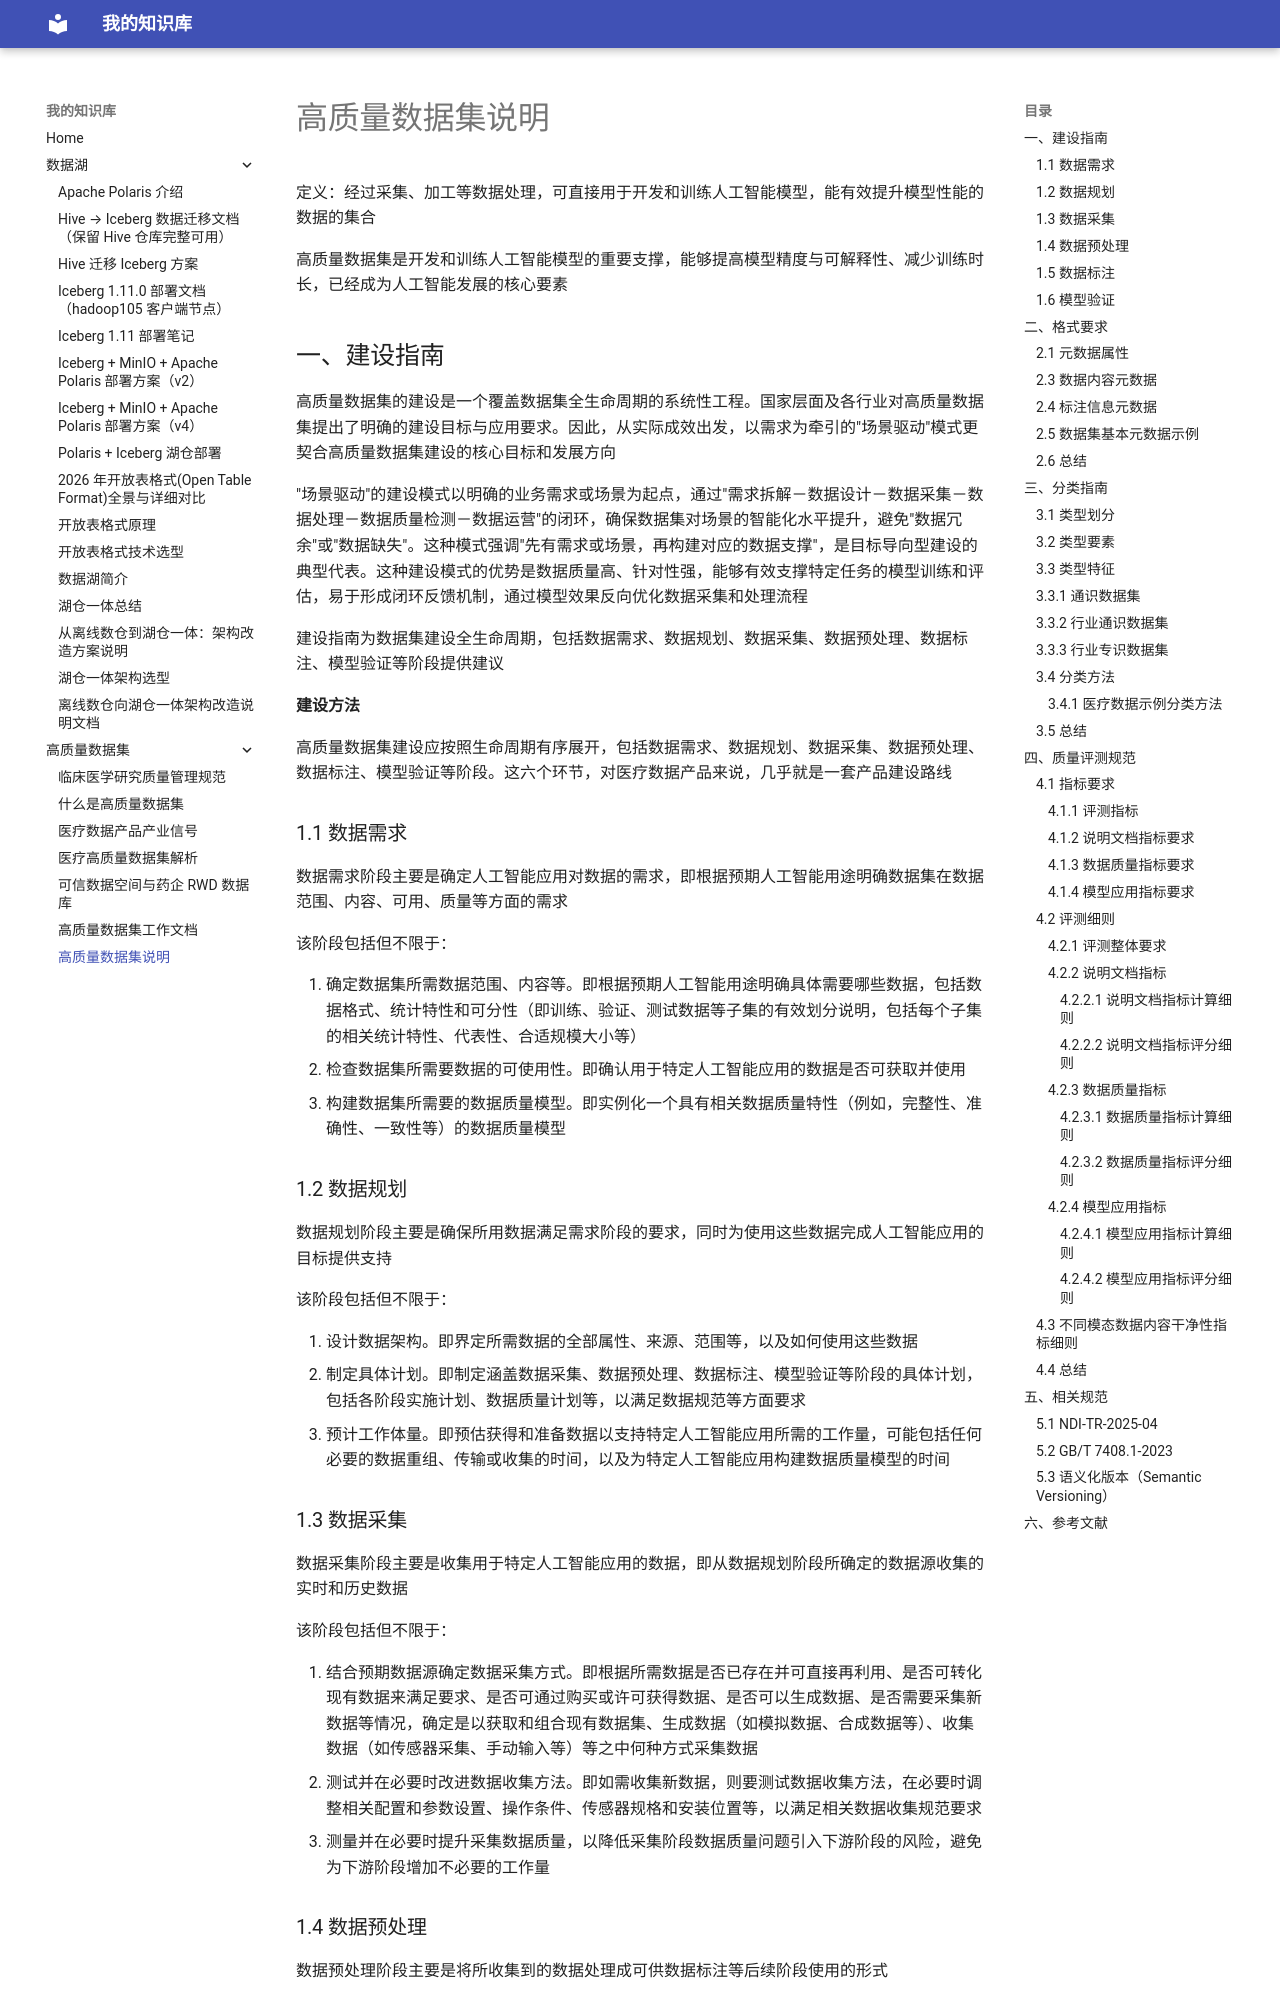

repository: SmallBird6/Material-for-MkDocs · page: 高质量数据集/高质量数据集说明/index.html · generator: mkdocs

# 高质量数据集说明

定义：经过采集、加工等数据处理，可直接用于开发和训练人工智能模型，能有效提升模型性能的数据的集合

高质量数据集是开发和训练人工智能模型的重要支撑，能够提高模型精度与可解释性、减少训练时长，已经成为人工智能发展的核心要素

## 一、建设指南

高质量数据集的建设是一个覆盖数据集全生命周期的系统性工程。国家层面及各行业对高质量数据集提出了明确的建设目标与应用要求。因此，从实际成效出发，以需求为牵引的"场景驱动"模式更契合高质量数据集建设的核心目标和发展方向

"场景驱动"的建设模式以明确的业务需求或场景为起点，通过"需求拆解－数据设计－数据采集－数据处理－数据质量检测－数据运营"的闭环，确保数据集对场景的智能化水平提升，避免"数据冗余"或"数据缺失"。这种模式强调"先有需求或场景，再构建对应的数据支撑"，是目标导向型建设的典型代表。这种建设模式的优势是数据质量高、针对性强，能够有效支撑特定任务的模型训练和评估，易于形成闭环反馈机制，通过模型效果反向优化数据采集和处理流程

建设指南为数据集建设全生命周期，包括数据需求、数据规划、数据采集、数据预处理、数据标注、模型验证等阶段提供建议

**建设方法**

高质量数据集建设应按照生命周期有序展开，包括数据需求、数据规划、数据采集、数据预处理、数据标注、模型验证等阶段。这六个环节，对医疗数据产品来说，几乎就是一套产品建设路线

### 1.1 数据需求

数据需求阶段主要是确定人工智能应用对数据的需求，即根据预期人工智能用途明确数据集在数据范围、内容、可用、质量等方面的需求

该阶段包括但不限于：

1. 确定数据集所需数据范围、内容等。即根据预期人工智能用途明确具体需要哪些数据，包括数据格式、统计特性和可分性（即训练、验证、测试数据等子集的有效划分说明，包括每个子集的相关统计特性、代表性、合适规模大小等）
2. 检查数据集所需要数据的可使用性。即确认用于特定人工智能应用的数据是否可获取并使用
3. 构建数据集所需要的数据质量模型。即实例化一个具有相关数据质量特性（例如，完整性、准确性、一致性等）的数据质量模型

### 1.2 数据规划

数据规划阶段主要是确保所用数据满足需求阶段的要求，同时为使用这些数据完成人工智能应用的目标提供支持

该阶段包括但不限于：

1. 设计数据架构。即界定所需数据的全部属性、来源、范围等，以及如何使用这些数据
2. 制定具体计划。即制定涵盖数据采集、数据预处理、数据标注、模型验证等阶段的具体计划，包括各阶段实施计划、数据质量计划等，以满足数据规范等方面要求
3. 预计工作体量。即预估获得和准备数据以支持特定人工智能应用所需的工作量，可能包括任何必要的数据重组、传输或收集的时间，以及为特定人工智能应用构建数据质量模型的时间

### 1.3 数据采集

数据采集阶段主要是收集用于特定人工智能应用的数据，即从数据规划阶段所确定的数据源收集的实时和历史数据

该阶段包括但不限于：

1. 结合预期数据源确定数据采集方式。即根据所需数据是否已存在并可直接再利用、是否可转化现有数据来满足要求、是否可通过购买或许可获得数据、是否可以生成数据、是否需要采集新数据等情况，确定是以获取和组合现有数据集、生成数据（如模拟数据、合成数据等）、收集数据（如传感器采集、手动输入等）等之中何种方式采集数据
2. 测试并在必要时改进数据收集方法。即如需收集新数据，则要测试数据收集方法，在必要时调整相关配置和参数设置、操作条件、传感器规格和安装位置等，以满足相关数据收集规范要求
3. 测量并在必要时提升采集数据质量，以降低采集阶段数据质量问题引入下游阶段的风险，避免为下游阶段增加不必要的工作量

### 1.4 数据预处理

数据预处理阶段主要是将所收集到的数据处理成可供数据标注等后续阶段使用的形式

该阶段涉及以下可选过程：

1. 数据转换。以最小的内容损失，将数据从一种表示或空间转换为另一种表示或空间
2. 数据验证。根据验证正确性、有意义、安全性、隐私性等数据质量特性，确保数据是正确的
3. 数据清洗。检测错误、重复或缺失数据，并通过替换、修改、输入或删除等方式修正数据
4. 数据聚合。将两个或多个数据集以汇总的形式合并为一个数据集
5. 数据抽样。从数据集中选择数据，抽样可以替换或非替换方式进行
6. 特征创建。创建比原始特征更能有效捕捉数据中主要信息的新特征
7. 特征选择。使用可用特征的子集来降低数据的维数
8. 信息丰富。链接各类数据源，并为数据增加额外的上下文语境
